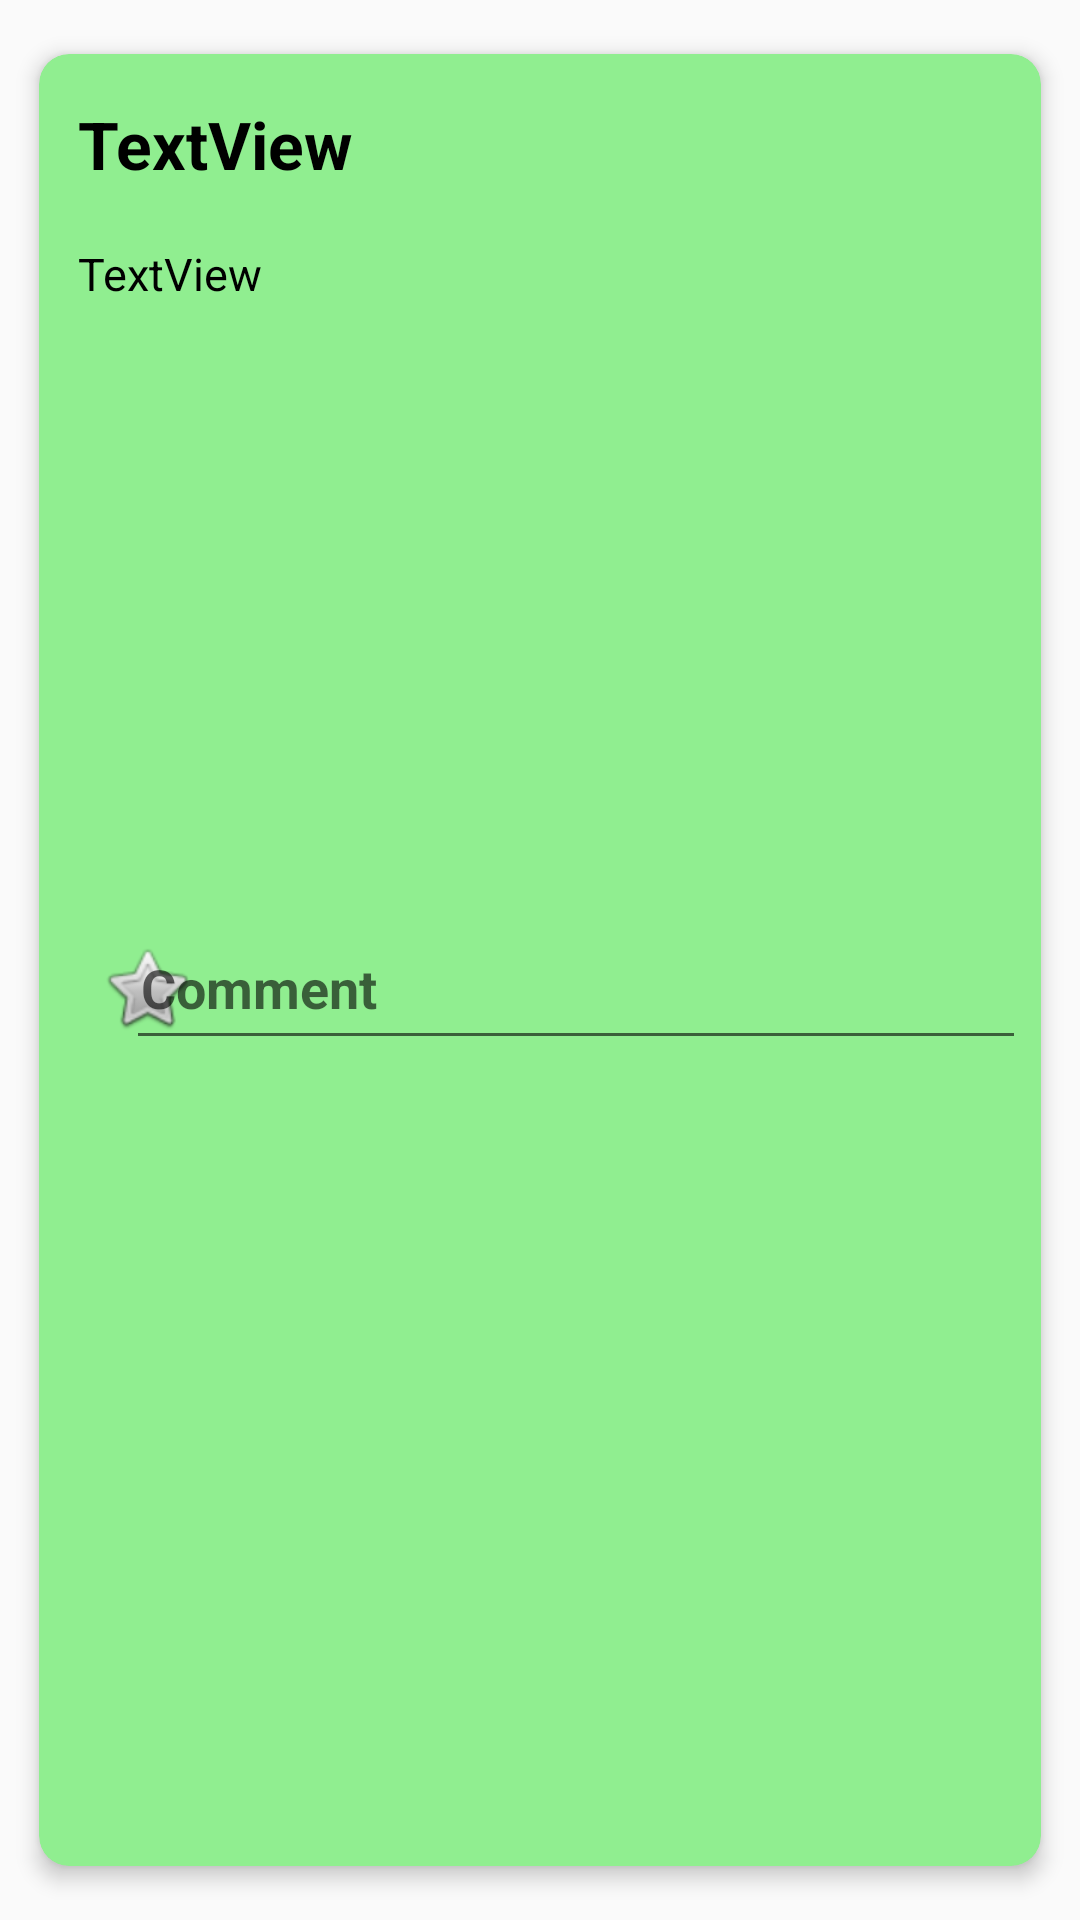

The Android layout XML behind this screen, and the referenced resources:
<!-- AndroidManifest.xml: application theme Theme.FinalProjectDestinate -->
<!-- res/layout/recycler_view_diff_post.xml -->
<?xml version="1.0" encoding="utf-8"?>
<androidx.cardview.widget.CardView xmlns:android="http://schemas.android.com/apk/res/android"
    xmlns:app="http://schemas.android.com/apk/res-auto"
    xmlns:tools="http://schemas.android.com/tools"
    android:layout_width="match_parent"
    android:layout_height="wrap_content"
    app:cardCornerRadius="10dp"
    app:cardElevation="4dp"
    app:contentPadding="5dp"
    app:cardMaxElevation="10dp"
    app:cardUseCompatPadding="true"
    app:cardBackgroundColor="@color/lightgreen"
    android:background="@drawable/cardview_border">

    <RelativeLayout
        android:layout_width="match_parent"
        android:layout_height="match_parent">

        <FrameLayout
            android:layout_width="match_parent"
            android:layout_height="50dp"
            android:layout_alignParentTop="true"
            android:id="@+id/frame_name">



            <TextView
                android:id="@+id/user_name"
                android:layout_width="wrap_content"
                android:layout_height="wrap_content"

                android:layout_gravity="start|center_vertical"
                android:text="TextView"
                style="@style/Heading1"/>

            <ImageButton
                android:id="@+id/delete"
                android:layout_width="50dp"
                android:layout_height="50dp"
                android:layout_gravity="end"
                android:visibility="gone"
                android:contentDescription="@string/close_nav"

                android:src="@drawable/outline_app_registration_24" />




        </FrameLayout>
        <FrameLayout
            android:layout_width="match_parent"
            android:layout_height="wrap_content"
            android:id="@+id/desp_block"
            android:layout_below="@+id/frame_name">


            <TextView
                android:id="@+id/description"
                android:layout_width="match_parent"
                android:layout_height="wrap_content"
                android:text="TextView"
                style="@style/NormalText"/>

        </FrameLayout>

        <ImageView
            android:id="@+id/user_pic"
            android:layout_width="match_parent"
            android:layout_height="170dp"
            android:src="@drawable/ic_launcher_background"
            android:layout_marginTop="10dp"
            android:layout_marginBottom="15dp"
            android:layout_below="@+id/desp_block"
            android:scaleType="fitXY"/>

        <FrameLayout
            android:layout_width="match_parent"
            android:layout_height="wrap_content"
            android:layout_below="@+id/user_pic">



            <ImageButton
                android:id="@+id/likebutton"
                android:layout_width="50dp"
                android:layout_height="50dp"
                android:layout_gravity="start|center_vertical"
                android:layout_marginStart="6dp"
                android:background="@color/lightgreen"
                android:contentDescription="@string/app_name"
                android:src="@android:drawable/btn_star_big_off" />

            <EditText
                android:layout_width="300dp"
                android:layout_height="48dp"

                android:hint="Comment"
                android:textStyle="bold"
                android:padding="5dp"
                android:layout_marginStart="3dp"
                android:gravity="start|center_vertical"
                android:layout_gravity="end|center">

            </EditText>





        </FrameLayout>



    </RelativeLayout>
</androidx.cardview.widget.CardView>
<!-- resources referenced by this layout -->
<resources>
  <color name="lightgreen">#90ee90</color>
  <!-- drawable cardview_border (drawable) -->
  <?xml version="1.0" encoding="utf-8"?>
  <shape xmlns:android="http://schemas.android.com/apk/res/android"
      android:shape= "rectangle">
      <stroke
          android:width="2dp"
          android:color="@color/lavender"/>
      <corners
          android:radius ="30dp"/>
  
  </shape>
  <!-- drawable outline_app_registration_24 (drawable) -->
  <vector android:height="24dp" android:tint="#000000"
      android:viewportHeight="960" android:viewportWidth="960"
      android:width="24dp" xmlns:android="http://schemas.android.com/apk/res/android">
      <path android:fillColor="@android:color/white" android:pathData="M240,800Q207,800 183.5,776.5Q160,753 160,720Q160,687 183.5,663.5Q207,640 240,640Q273,640 296.5,663.5Q320,687 320,720Q320,753 296.5,776.5Q273,800 240,800ZM240,560Q207,560 183.5,536.5Q160,513 160,480Q160,447 183.5,423.5Q207,400 240,400Q273,400 296.5,423.5Q320,447 320,480Q320,513 296.5,536.5Q273,560 240,560ZM240,320Q207,320 183.5,296.5Q160,273 160,240Q160,207 183.5,183.5Q207,160 240,160Q273,160 296.5,183.5Q320,207 320,240Q320,273 296.5,296.5Q273,320 240,320ZM480,320Q447,320 423.5,296.5Q400,273 400,240Q400,207 423.5,183.5Q447,160 480,160Q513,160 536.5,183.5Q560,207 560,240Q560,273 536.5,296.5Q513,320 480,320ZM720,320Q687,320 663.5,296.5Q640,273 640,240Q640,207 663.5,183.5Q687,160 720,160Q753,160 776.5,183.5Q800,207 800,240Q800,273 776.5,296.5Q753,320 720,320ZM480,560Q447,560 423.5,536.5Q400,513 400,480Q400,447 423.5,423.5Q447,400 480,400Q513,400 536.5,423.5Q560,447 560,480Q560,513 536.5,536.5Q513,560 480,560ZM520,800L520,677L741,457Q750,448 761,444Q772,440 783,440Q795,440 806,444.5Q817,449 826,458L863,495Q871,504 875.5,515Q880,526 880,537Q880,548 876,559.5Q872,571 863,580L643,800L520,800ZM820,537L820,537L783,500L783,500L820,537ZM580,740L618,740L739,618L721,599L702,581L580,702L580,740ZM721,599L702,581L702,581L739,618L739,618L721,599Z"/>
  </vector>
  <string name="app_name">Destinate</string>
  <string name="close_nav">Close</string>
  <style name="Heading1">
          <item name="android:textColor">@android:color/black</item>
          <item name="android:textSize">@dimen/main_text_size</item>
          <item name="android:padding">@dimen/small_padding</item>
          <item name="android:textStyle">bold</item>
      </style>
  <style name="NormalText">
          <item name="android:textColor">@android:color/black</item>
          <item name="android:textSize">@dimen/small_text_size</item>
          <item name="android:padding">@dimen/small_padding</item>
  
      </style>
  <style name="Theme.FinalProjectDestinate" parent="Base.Theme.FinalProjectDestinate" />
  <color name="lavender">#8692f7</color>
  <dimen name="main_text_size">22sp</dimen>
  <dimen name="small_padding">8dp</dimen>
  <dimen name="small_text_size">15sp</dimen>
  <style name="Base.Theme.FinalProjectDestinate" parent="Theme.AppCompat.Light.NoActionBar">
          
          
      </style>
</resources>
